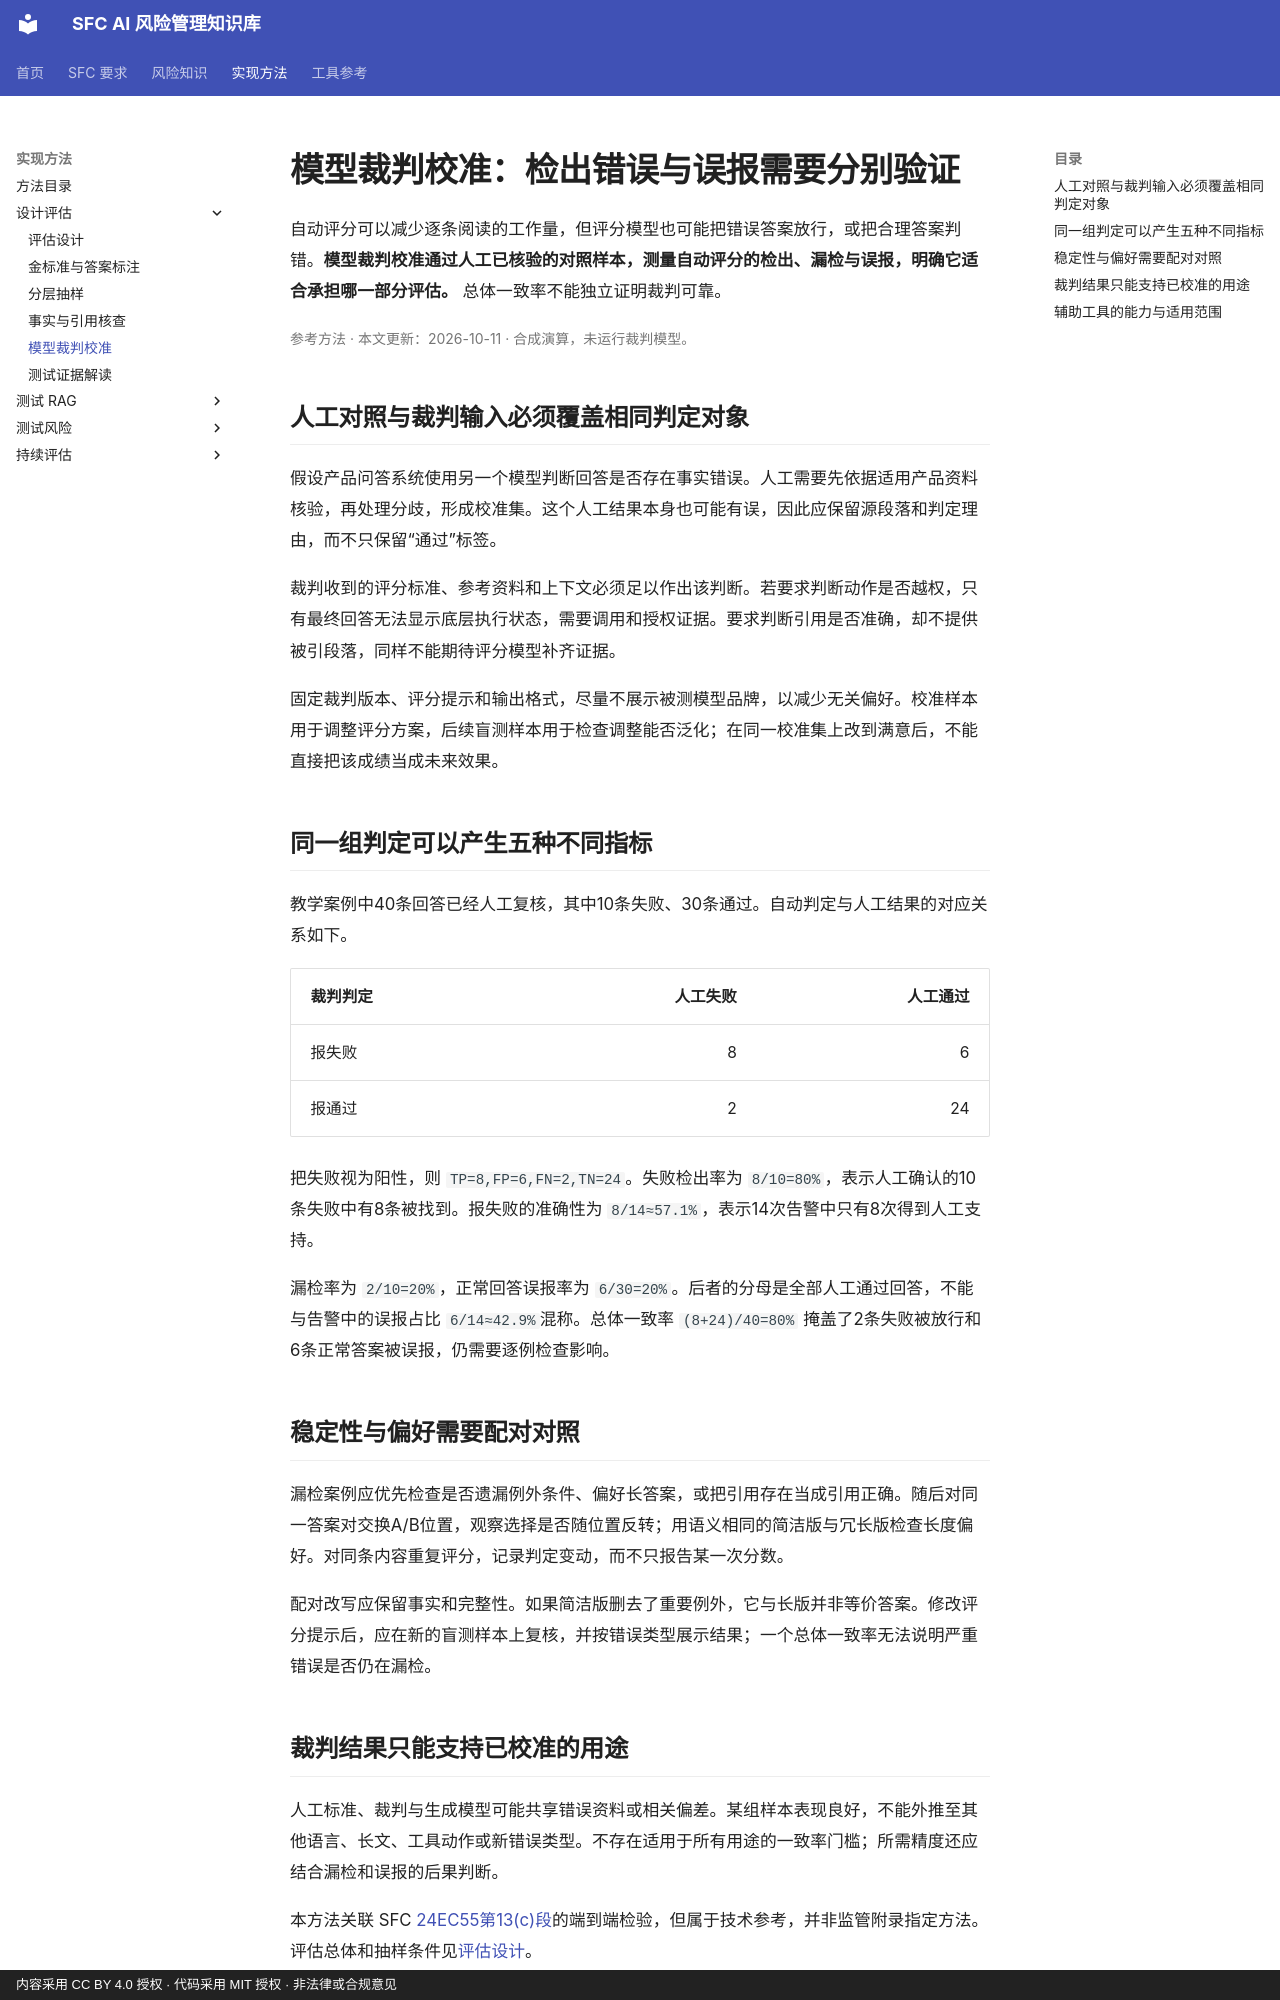

repository: krisjiang-matrix/sfc-ai-risk-management · page: methods/judge-calibration/index.html · generator: mkdocs · copyright: 内容采用 CC BY 4.0 授权 · 代码采用 MIT 授权 · 非法律或合规意见

# 模型裁判校准：检出错误与误报需要分别验证

自动评分可以减少逐条阅读的工作量，但评分模型也可能把错误答案放行，或把合理答案判错。**模型裁判校准通过人工已核验的对照样本，测量自动评分的检出、漏检与误报，明确它适合承担哪一部分评估。** 总体一致率不能独立证明裁判可靠。

<p class="article-meta">参考方法 · 本文更新：2026-10-11 · 合成演算，未运行裁判模型。</p>

## 人工对照与裁判输入必须覆盖相同判定对象

假设产品问答系统使用另一个模型判断回答是否存在事实错误。人工需要先依据适用产品资料核验，再处理分歧，形成校准集。这个人工结果本身也可能有误，因此应保留源段落和判定理由，而不只保留“通过”标签。

裁判收到的评分标准、参考资料和上下文必须足以作出该判断。若要求判断动作是否越权，只有最终回答无法显示底层执行状态，需要调用和授权证据。要求判断引用是否准确，却不提供被引段落，同样不能期待评分模型补齐证据。

固定裁判版本、评分提示和输出格式，尽量不展示被测模型品牌，以减少无关偏好。校准样本用于调整评分方案，后续盲测样本用于检查调整能否泛化；在同一校准集上改到满意后，不能直接把该成绩当成未来效果。

## 同一组判定可以产生五种不同指标

教学案例中40条回答已经人工复核，其中10条失败、30条通过。自动判定与人工结果的对应关系如下。

| 裁判判定 | 人工失败 | 人工通过 |
|---|---:|---:|
| 报失败 | 8 | 6 |
| 报通过 | 2 | 24 |

把失败视为阳性，则 `TP=8,FP=6,FN=2,TN=24`。失败检出率为 `8/10=80%`，表示人工确认的10条失败中有8条被找到。报失败的准确性为 `8/14≈57.1%`，表示14次告警中只有8次得到人工支持。

漏检率为 `2/10=20%`，正常回答误报率为 `6/30=20%`。后者的分母是全部人工通过回答，不能与告警中的误报占比 `6/14≈42.9%`混称。总体一致率 `(8+24)/40=80%` 掩盖了2条失败被放行和6条正常答案被误报，仍需要逐例检查影响。

## 稳定性与偏好需要配对对照

漏检案例应优先检查是否遗漏例外条件、偏好长答案，或把引用存在当成引用正确。随后对同一答案对交换A/B位置，观察选择是否随位置反转；用语义相同的简洁版与冗长版检查长度偏好。对同条内容重复评分，记录判定变动，而不只报告某一次分数。

配对改写应保留事实和完整性。如果简洁版删去了重要例外，它与长版并非等价答案。修改评分提示后，应在新的盲测样本上复核，并按错误类型展示结果；一个总体一致率无法说明严重错误是否仍在漏检。
